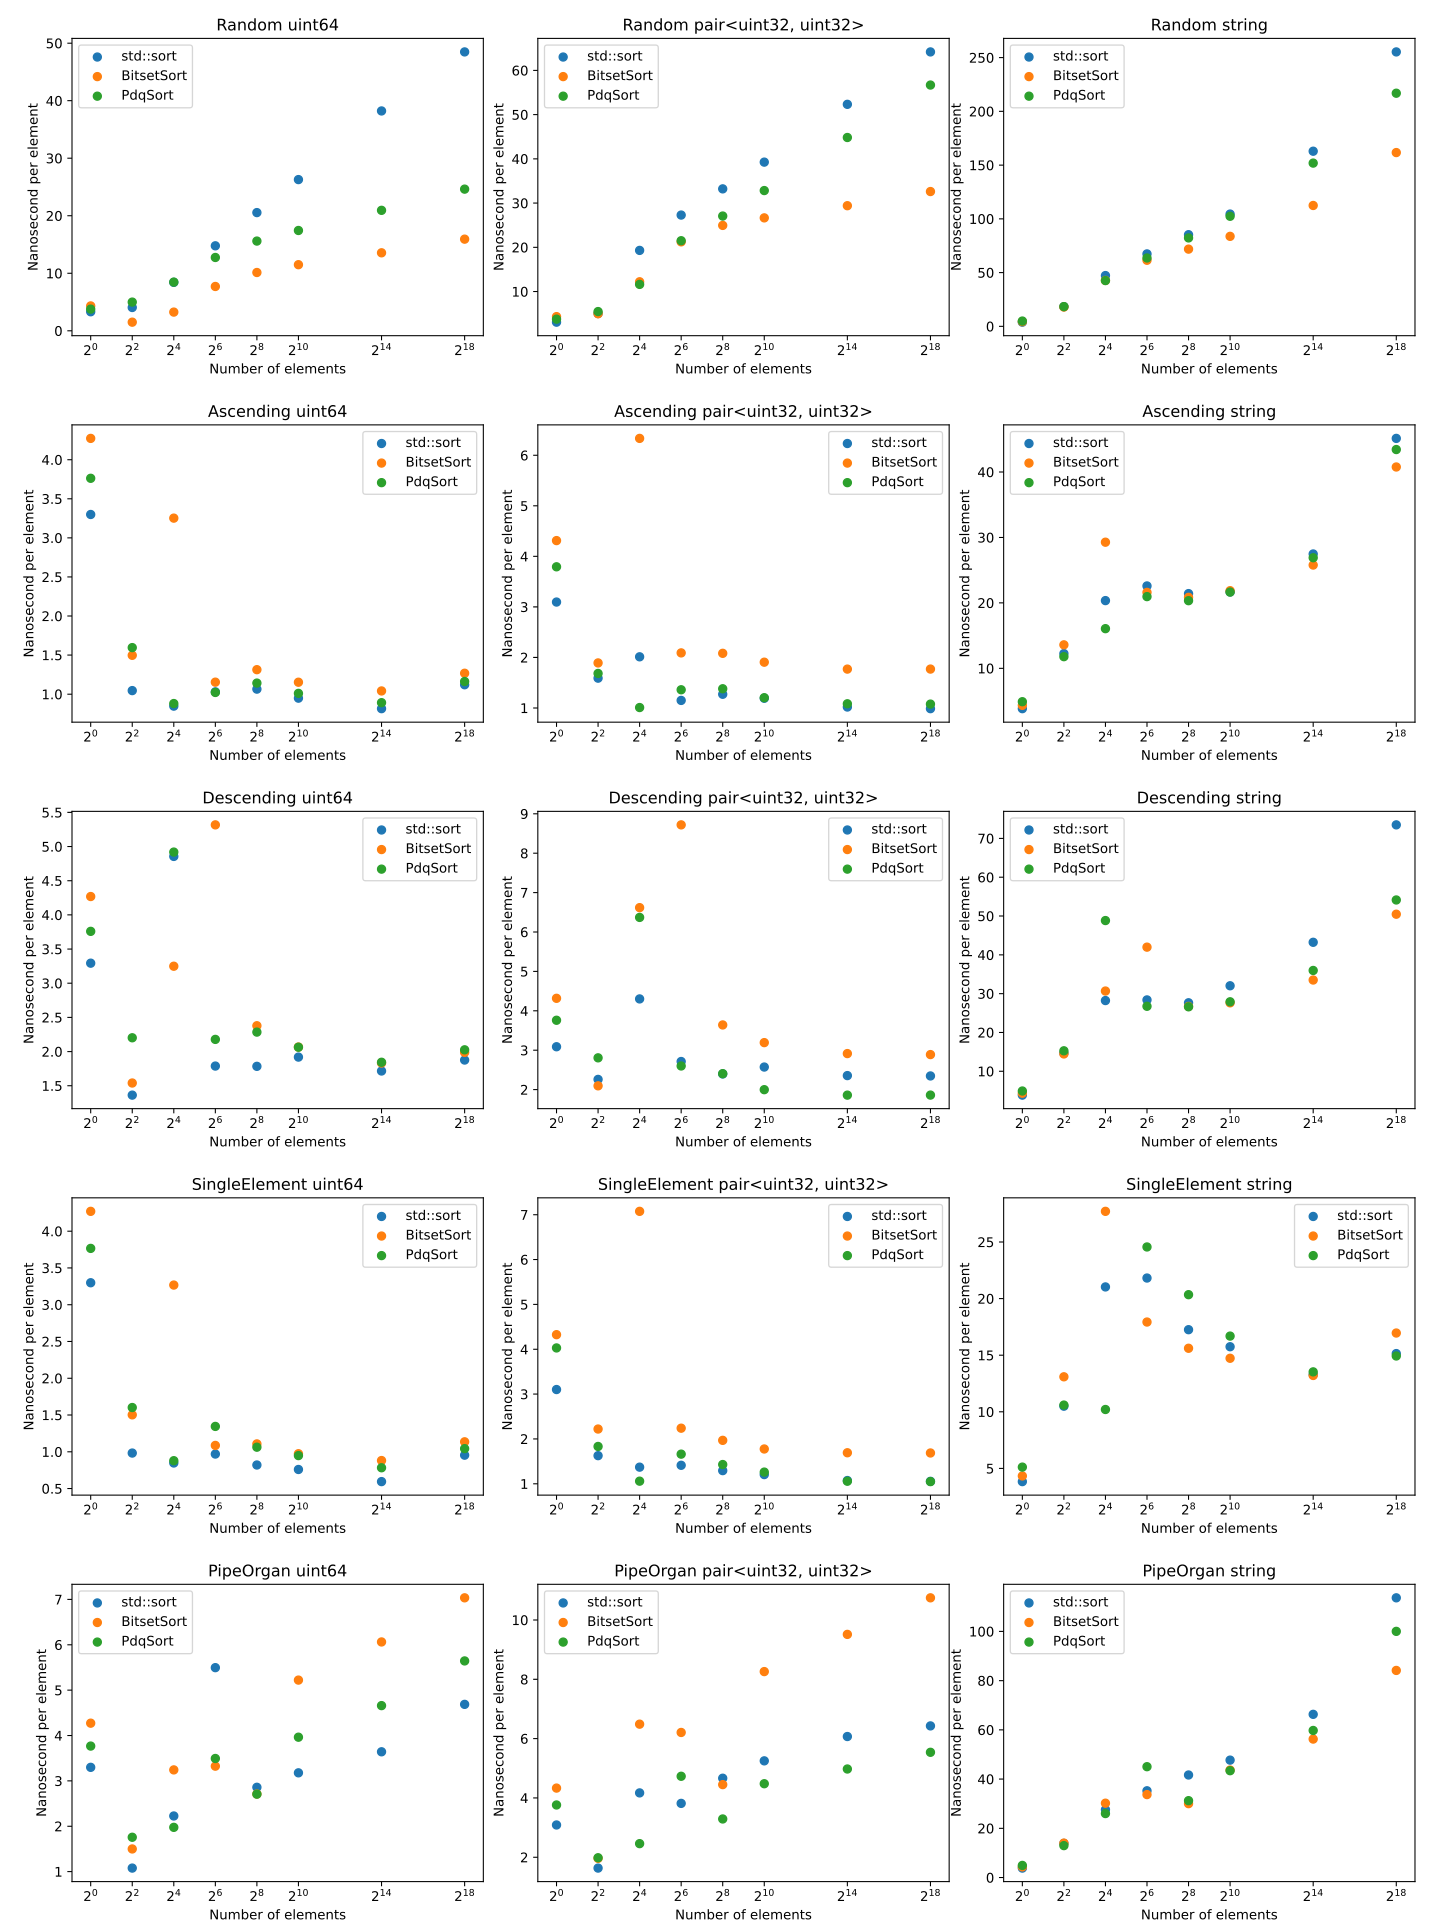

Data behind this chart, as committed beside it:
name, iterations, real_time, cpu_time, time_unit, bytes_per_second, items_per_second, label, error_occurred, error_message
BM_Sort_uint32_Random_1, 198443008, 3.53, 3.523, ns, , , , , 
BM_Sort_uint32_Random_4, 176422912, 3.967, 3.966, ns, , , , , 
BM_Sort_uint32_Random_16, 83361792, 8.379, 8.376, ns, , , , , 
BM_Sort_uint32_Random_64, 47710208, 14.67, 14.66, ns, , , , , 
BM_Sort_uint32_Random_256, 33816576, 20.67, 20.67, ns, , , , , 
BM_Sort_uint32_Random_1024, 26476544, 26.33, 26.33, ns, , , , , 
BM_Sort_uint32_Random_16384, 18612224, 37.61, 37.6, ns, , , , , 
BM_Sort_uint32_Random_262144, 14417920, 49.11, 49.11, ns, , , , , 
BM_Sort_uint32_Ascending_1, 198443008, 3.559, 3.552, ns, , , , , 
BM_Sort_uint32_Ascending_4, 663224320, 1.045, 1.044, ns, , , , , 
BM_Sort_uint32_Ascending_16, 903348224, 0.756, 0.7557, ns, , , , , 
BM_Sort_uint32_Ascending_64, 483655680, 1.446, 1.446, ns, , , , , 
BM_Sort_uint32_Ascending_256, 694681600, 1.006, 1.005, ns, , , , , 
BM_Sort_uint32_Ascending_1024, 791150592, 0.887, 0.8868, ns, , , , , 
BM_Sort_uint32_Ascending_16384, 869269504, 0.796, 0.7959, ns, , , , , 
BM_Sort_uint32_Ascending_262144, 771489792, 0.9102, 0.9096, ns, , , , , 
BM_Sort_uint32_Descending_1, 197918720, 3.526, 3.519, ns, , , , , 
BM_Sort_uint32_Descending_4, 526647296, 1.331, 1.33, ns, , , , , 
BM_Sort_uint32_Descending_16, 202113024, 3.469, 3.469, ns, , , , , 
BM_Sort_uint32_Descending_64, 361758720, 1.913, 1.913, ns, , , , , 
BM_Sort_uint32_Descending_256, 398721024, 1.756, 1.756, ns, , , , , 
BM_Sort_uint32_Descending_1024, 375914496, 1.868, 1.869, ns, , , , , 
BM_Sort_uint32_Descending_16384, 426246144, 1.639, 1.639, ns, , , , , 
BM_Sort_uint32_Descending_262144, 414973952, 1.694, 1.694, ns, , , , , 
BM_Sort_uint32_SingleElement_1, 198705152, 3.532, 3.525, ns, , , , , 
BM_Sort_uint32_SingleElement_4, 671612928, 1.059, 1.059, ns, , , , , 
BM_Sort_uint32_SingleElement_16, 905183232, 0.7655, 0.7652, ns, , , , , 
BM_Sort_uint32_SingleElement_64, 800587776, 0.8581, 0.858, ns, , , , , 
BM_Sort_uint32_SingleElement_256, 1000079360, 0.6796, 0.6795, ns, , , , , 
BM_Sort_uint32_SingleElement_1024, 1000079360, 0.6426, 0.6425, ns, , , , , 
BM_Sort_uint32_SingleElement_16384, 1000079360, 0.5456, 0.5455, ns, , , , , 
BM_Sort_uint32_SingleElement_262144, 1000079360, 0.6733, 0.6725, ns, , , , , 
BM_Sort_uint32_PipeOrgan_1, 199491584, 3.526, 3.519, ns, , , , , 
BM_Sort_uint32_PipeOrgan_4, 630456320, 1.114, 1.113, ns, , , , , 
BM_Sort_uint32_PipeOrgan_16, 436207616, 1.607, 1.606, ns, , , , , 
BM_Sort_uint32_PipeOrgan_64, 169607168, 4.108, 4.108, ns, , , , , 
BM_Sort_uint32_PipeOrgan_256, 304873472, 2.297, 2.297, ns, , , , , 
BM_Sort_uint32_PipeOrgan_1024, 245628928, 2.845, 2.845, ns, , , , , 
BM_Sort_uint32_PipeOrgan_16384, 198967296, 3.511, 3.511, ns, , , , , 
BM_Sort_uint32_PipeOrgan_262144, 162004992, 4.32, 4.32, ns, , , , , 
BM_Sort_uint64_Random_1, 213123072, 3.314, 3.308, ns, , , , , 
BM_Sort_uint64_Random_4, 174325760, 4.053, 4.049, ns, , , , , 
BM_Sort_uint64_Random_16, 82575360, 8.425, 8.417, ns, , , , , 
BM_Sort_uint64_Random_64, 47448064, 14.78, 14.77, ns, , , , , 
BM_Sort_uint64_Random_256, 34078720, 20.55, 20.55, ns, , , , , 
BM_Sort_uint64_Random_1024, 26738688, 26.28, 26.28, ns, , , , , 
BM_Sort_uint64_Random_16384, 18874368, 38.22, 38.22, ns, , , , , 
BM_Sort_uint64_Random_262144, 14417920, 48.48, 48.48, ns, , , , , 
BM_Sort_uint64_Ascending_1, 211025920, 3.305, 3.299, ns, , , , , 
BM_Sort_uint64_Ascending_4, 667680768, 1.046, 1.046, ns, , , , , 
BM_Sort_uint64_Ascending_16, 827326464, 0.8473, 0.8471, ns, , , , , 
BM_Sort_uint64_Ascending_64, 680787968, 1.03, 1.029, ns, , , , , 
BM_Sort_uint64_Ascending_256, 658767872, 1.065, 1.065, ns, , , , , 
BM_Sort_uint64_Ascending_1024, 736100352, 0.9489, 0.949, ns, , , , , 
BM_Sort_uint64_Ascending_16384, 860094464, 0.8148, 0.8147, ns, , , , , 
BM_Sort_uint64_Ascending_262144, 624427008, 1.122, 1.121, ns, , , , , 
BM_Sort_uint64_Descending_1, 212074496, 3.3, 3.293, ns, , , , , 
BM_Sort_uint64_Descending_4, 512491520, 1.363, 1.363, ns, , , , , 
BM_Sort_uint64_Descending_16, 144703488, 4.856, 4.855, ns, , , , , 
BM_Sort_uint64_Descending_64, 391380992, 1.788, 1.788, ns, , , , , 
... 540 more rows
